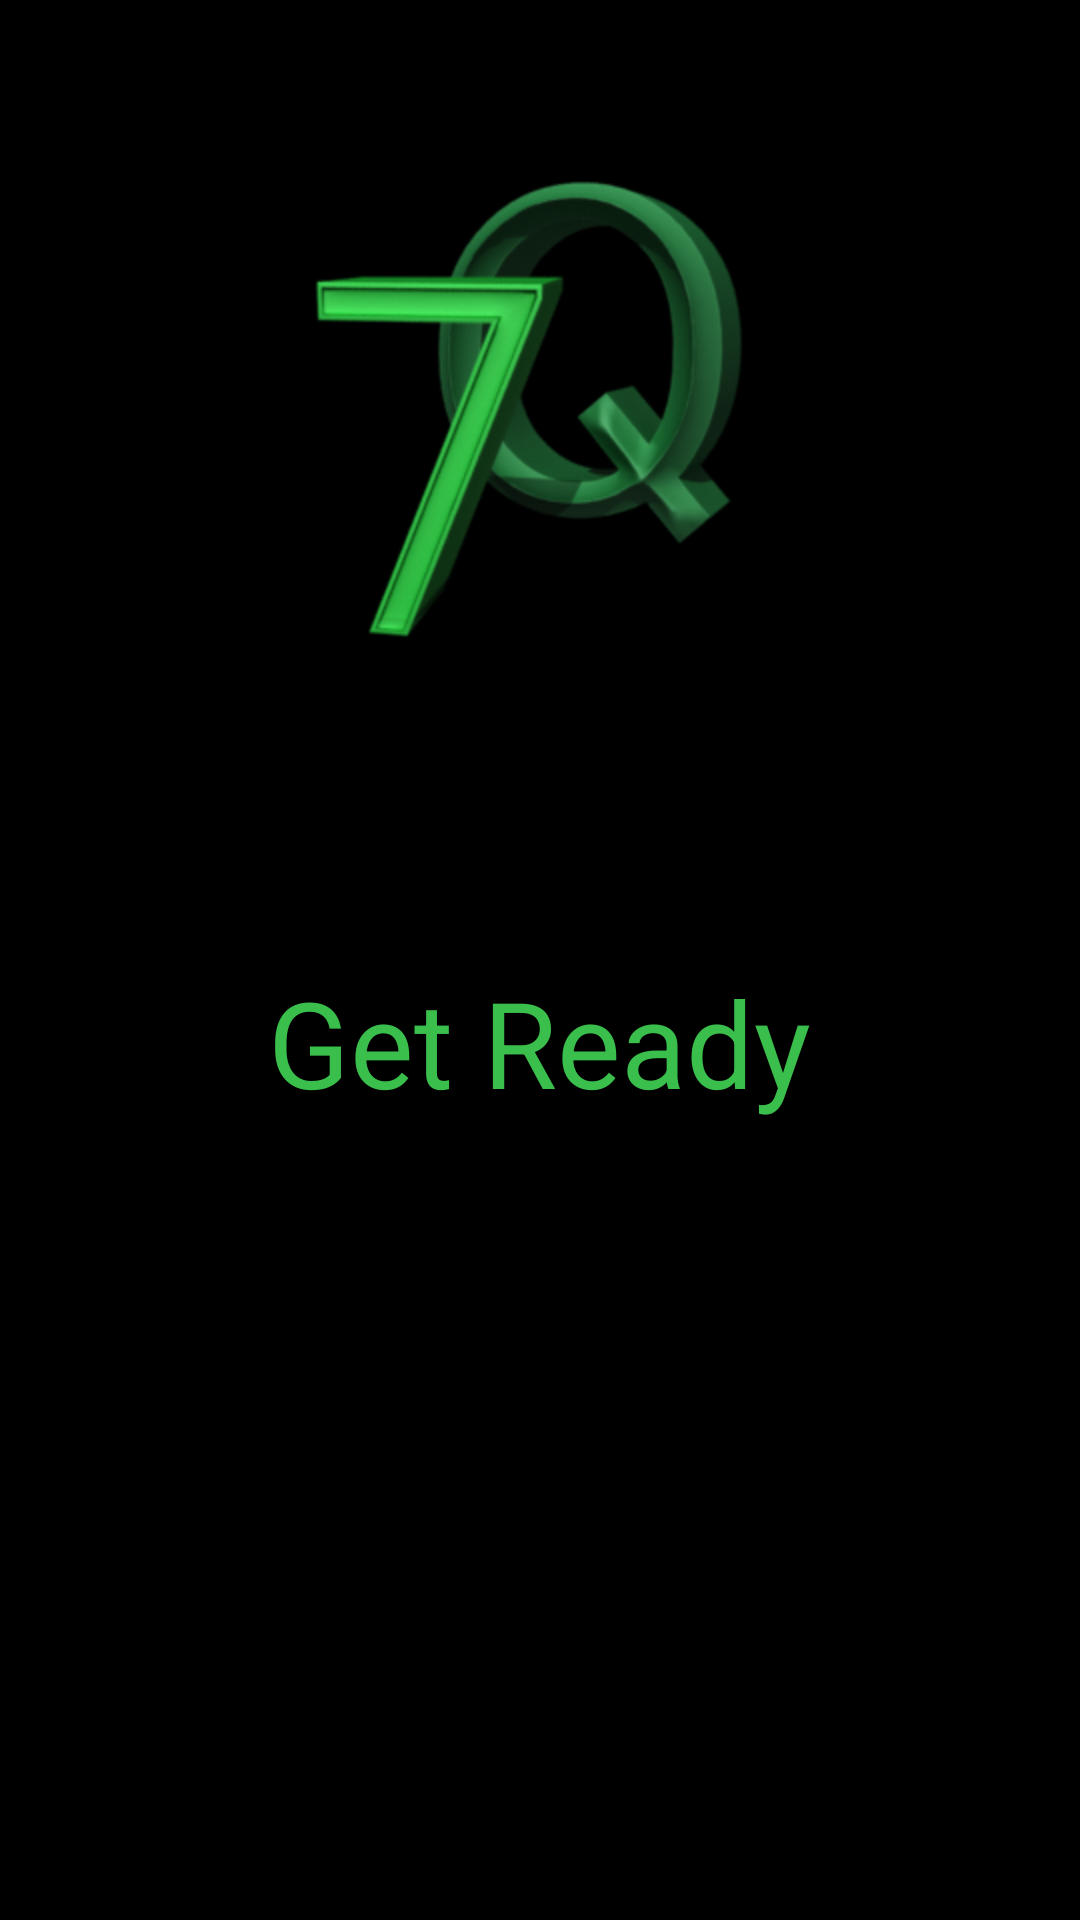

Produce the Android XML layout that renders to this screen, including the resource entries it uses.
<!-- AndroidManifest.xml: application theme MyTheme -->
<!-- res/layout/activity_splash_screen_training.xml -->
<?xml version="1.0" encoding="utf-8"?>
<RelativeLayout xmlns:android="http://schemas.android.com/apk/res/android"
    xmlns:tools="http://schemas.android.com/tools"
    android:layout_width="match_parent"
    android:layout_height="match_parent"
    android:paddingBottom="@dimen/activity_vertical_margin"
    android:paddingLeft="@dimen/activity_horizontal_margin"
    android:paddingRight="@dimen/activity_horizontal_margin"
    android:paddingTop="@dimen/activity_vertical_margin"
    android:background="#000"
    tools:context="com.example.david.se7enqtest.SplashScreenTraining">

    <ImageView
        android:layout_width="wrap_content"
        android:layout_height="wrap_content"
        android:id="@+id/logoSplashTraining"
        android:src="@drawable/sevenqlogo"
        android:layout_marginTop="50dp"
        android:layout_centerHorizontal="true" />

    <TextView
        android:layout_width="wrap_content"
        android:layout_marginTop="100dp"
        android:layout_height="wrap_content"
        android:text="Get Ready"
        android:textColor="#3abf4c"
        android:layout_below="@+id/logoSplashTraining"
        android:layout_centerHorizontal="true"
        android:textSize="40sp"

        />
</RelativeLayout>
<!-- resources referenced by this layout -->
<resources>
  <!-- drawable sevenqlogo: png bitmap (drawable-hdpi, 542325 bytes) -->
  <style name="MyTheme" parent="android:Theme.DeviceDefault.NoActionBar.Fullscreen">
          <item name="colorAccent">@android:color/holo_red_dark</item>
      </style>
</resources>
